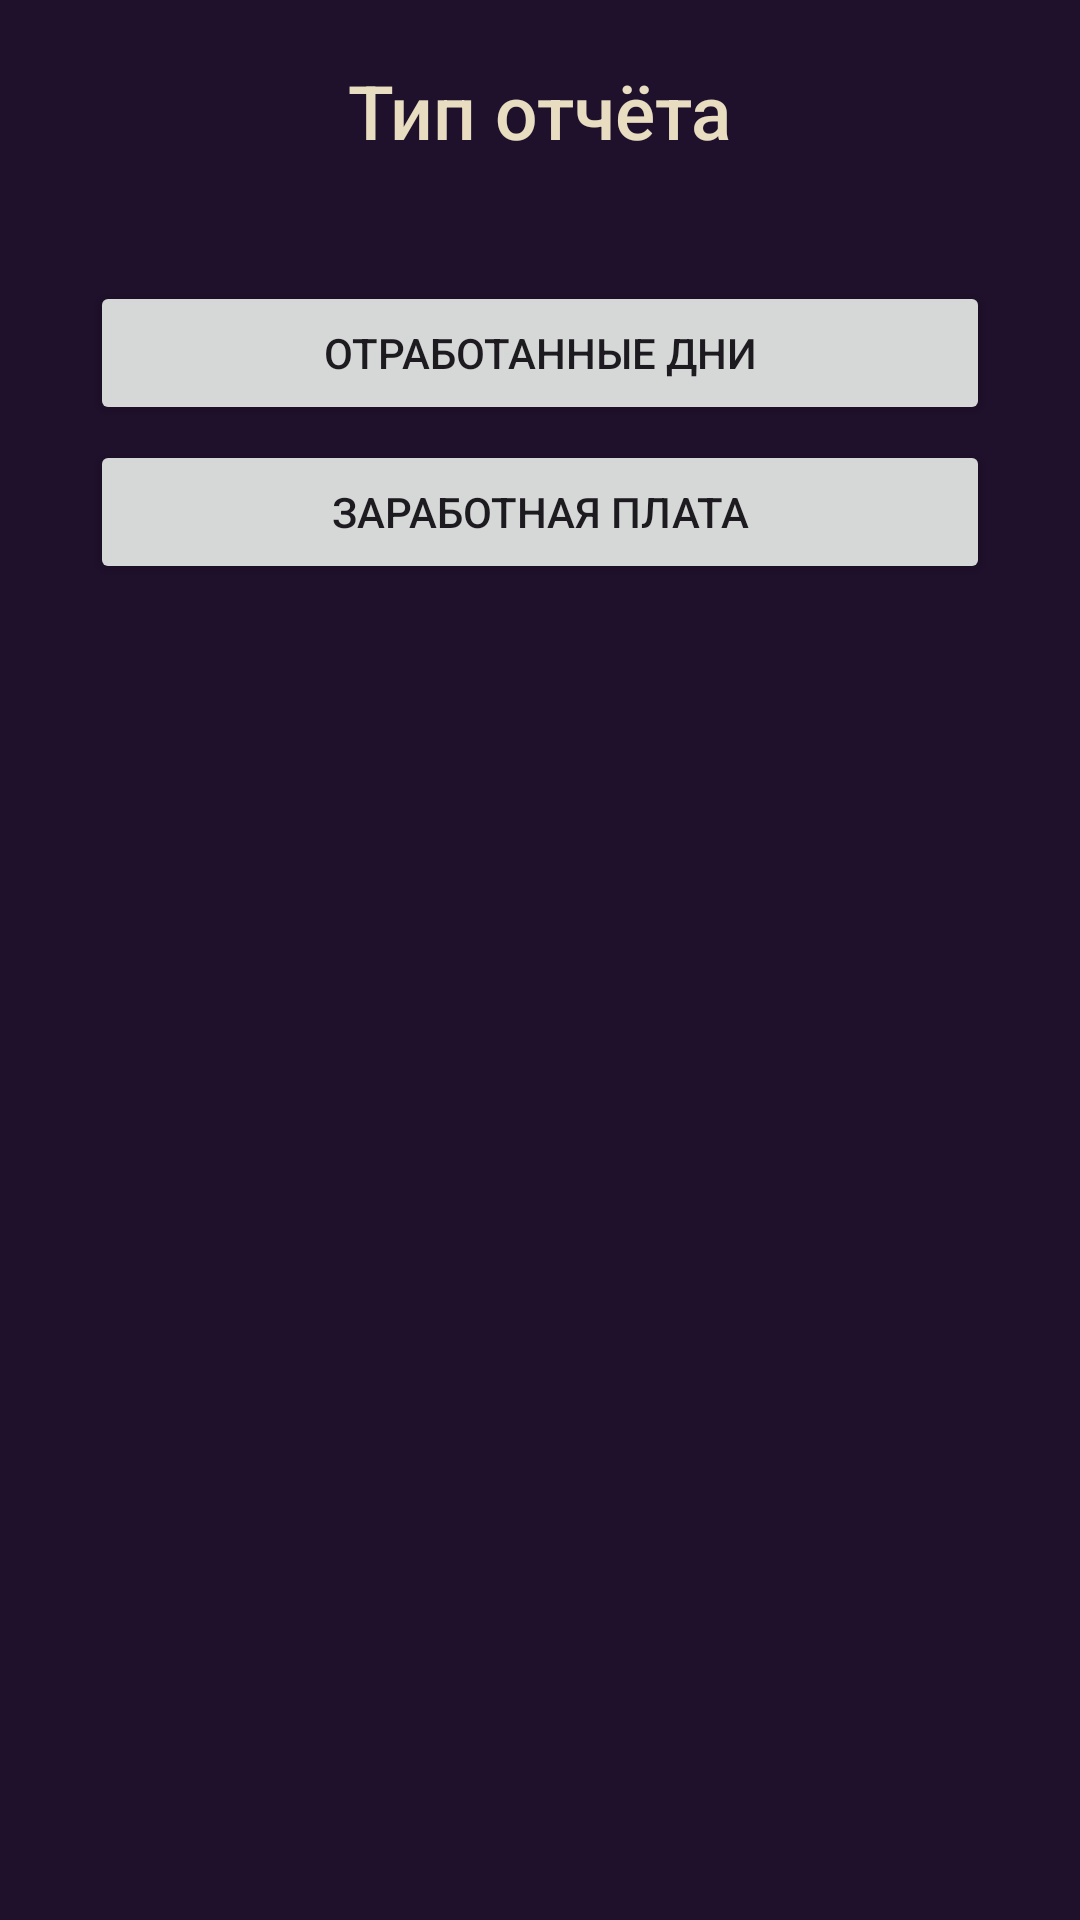

This screen was rendered from an Android layout file. Write that file and the resources it references.
<!-- AndroidManifest.xml: application theme Theme.ProjectPractic -->
<!-- res/layout/dialog_otchet.xml -->
<?xml version="1.0" encoding="utf-8"?>
<androidx.constraintlayout.widget.ConstraintLayout
    xmlns:android="http://schemas.android.com/apk/res/android"
    xmlns:app="http://schemas.android.com/apk/res-auto"
    xmlns:tools="http://schemas.android.com/tools"
    android:layout_width="match_parent"
    android:layout_height="wrap_content"
    android:background="#1F102B"
    android:orientation="vertical">

    <TextView
        android:id="@+id/ZagDial"
        android:layout_width="wrap_content"
        android:layout_height="wrap_content"
        android:layout_marginTop="20dp"
        android:fontFamily="sans-serif-medium"
        android:text="Тип отчёта"
        android:textColor="#e8ddc1"
        android:textSize="25dp"
        app:layout_constraintLeft_toLeftOf="parent"
        app:layout_constraintRight_toRightOf="parent"
        app:layout_constraintTop_toTopOf="parent" />

    <Button
        android:id="@+id/TimesAndColBut"
        android:layout_width="match_parent"
        android:layout_height="wrap_content"
        android:layout_marginHorizontal="30dp"
        android:layout_marginTop="40dp"
        android:text="Отработанные дни"
        app:layout_constraintLeft_toLeftOf="parent"
        app:layout_constraintRight_toRightOf="parent"
        app:layout_constraintTop_toBottomOf="@id/ZagDial" />

    <Button
        android:id="@+id/CashZPBut"
        android:layout_width="match_parent"
        android:layout_height="wrap_content"
        android:layout_marginHorizontal="30dp"
        android:layout_marginTop="5dp"
        android:text="Заработная плата"
        app:layout_constraintLeft_toLeftOf="parent"
        app:layout_constraintRight_toRightOf="parent"
        app:layout_constraintTop_toBottomOf="@id/TimesAndColBut" />

    <TextView
        android:layout_width="wrap_content"
        android:layout_height="wrap_content"
        android:layout_marginTop="20dp"
        app:layout_constraintLeft_toLeftOf="parent"
        app:layout_constraintRight_toRightOf="parent"
        app:layout_constraintTop_toBottomOf="@id/CashZPBut" />

</androidx.constraintlayout.widget.ConstraintLayout>
<!-- resources referenced by this layout -->
<resources>
  <style name="Theme.ProjectPractic" parent="Base.Theme.ProjectPractic" />
  <style name="Base.Theme.ProjectPractic" parent="Theme.Material3.DayNight.NoActionBar">
          
          
      </style>
</resources>
